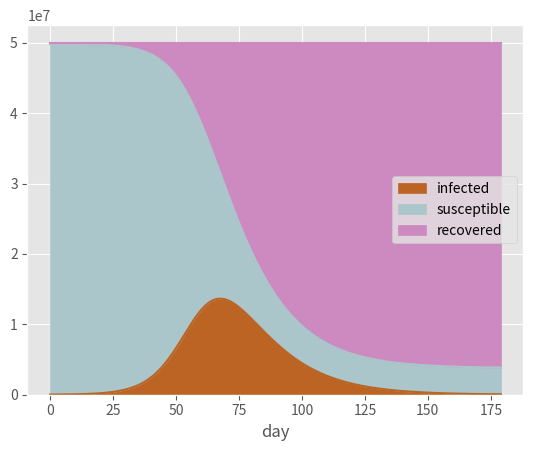

The matplotlib source for this figure:
import matplotlib.pyplot as plt
import pandas as pd
from scipy.integrate import odeint


# The SIR model differential equations.
def deriv(state, t, n, beta, gamma):
    s, i, r = state
    # Change in S population over time
    dSdt = -beta * s * i / n
    # Change in I population over time
    dIdt = beta * s * i / n - gamma * i
    # Change in R population over time
    dRdt = gamma * i
    return dSdt, dIdt, dRdt


contact_rate = 0.2
recovery_rate = 1 / 14

# We'll compute this for fun
print("R0 is", contact_rate / recovery_rate)

# Everyone not infected or recovered is susceptible
total_pop = 50000000
recovered = 180258
infected = 16619
susceptible = total_pop - infected - recovered

# A list of days, 0-180
days = range(0, 180)

# Use differential equations magic with our population

ret = odeint(deriv, [susceptible, infected, recovered],
             days,
             args=(total_pop, contact_rate, recovery_rate))
s, i, r = ret.T

# Build a dataframe because why not
df = pd.DataFrame({'susceptible': s, 'infected': i, 'recovered': r, 'day': days})

plt.style.use('ggplot')
df.plot(x='day',
        y=['infected', 'susceptible', 'recovered'],
        color=['#bb6424', '#aac6ca', '#cc8ac0'],
        kind='area',
        stacked=True)
plt.show()
print(df.to_string())
